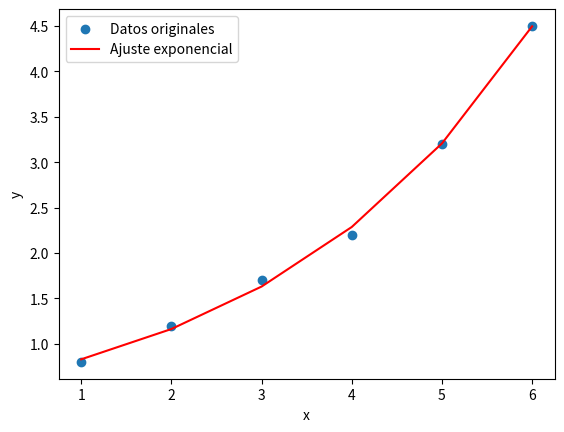

Python code for this plot:
import numpy as np
import matplotlib.pyplot as plt


x = np.array([1, 2, 3, 4, 5, 6])
y = np.array([0.8, 1.2, 1.7, 2.2, 3.2, 4.5])


log_y = np.log(y)


coeficientes = np.polyfit(x, log_y, 1)  
b = coeficientes[0]
A = coeficientes[1]
a = np.exp(A)  


log_y_pred = A + b * x


ss_res = np.sum((log_y - log_y_pred) ** 2)  
ss_tot = np.sum((log_y - np.mean(log_y)) ** 2)  
r_squared = 1 - (ss_res / ss_tot)

y_pred = a * np.exp(b * x)


print(f"El valor de a es: {a:.4f}")
print(f"El valor de b es: {b:.4f}")
print(f"El coeficiente de determinación R^2 es: {r_squared:.4f}")


plt.scatter(x, y, label='Datos originales')
plt.plot(x, y_pred, color='red', label='Ajuste exponencial')
plt.xlabel('x')
plt.ylabel('y')
plt.legend()
plt.show()
